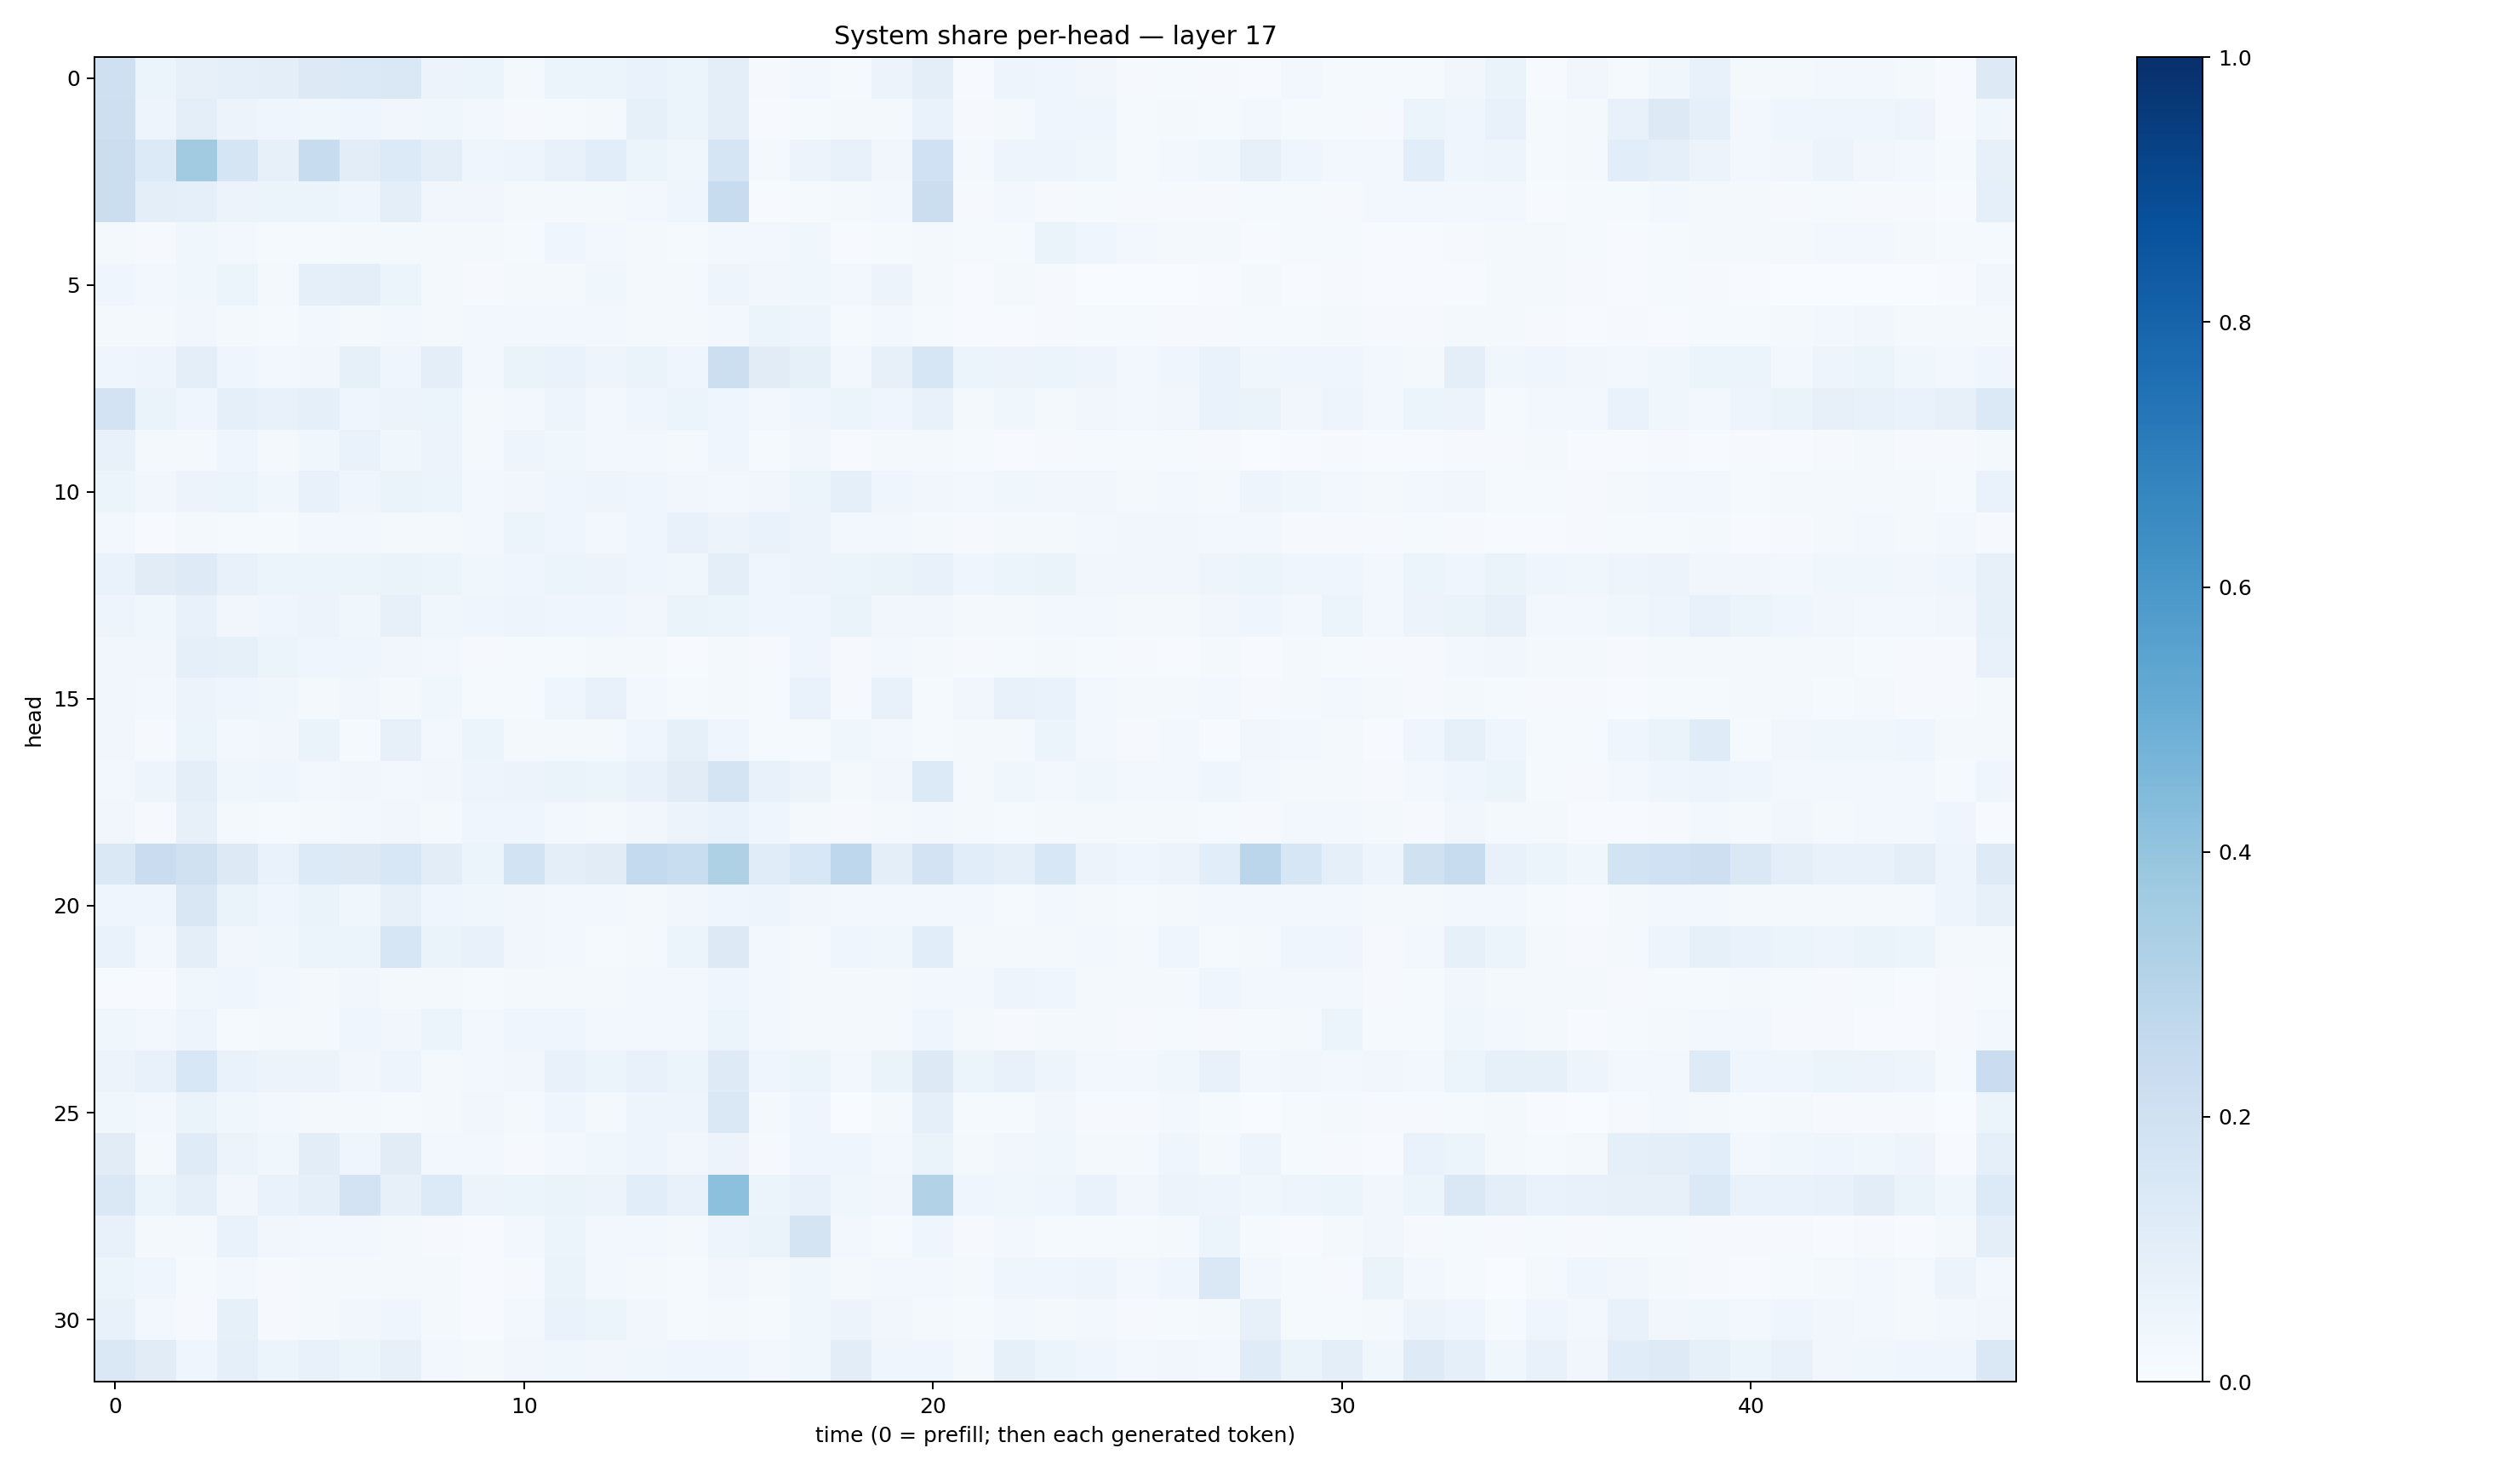

Source data for this figure (header and first rows):
0.2064305, 0.05123088, 0.07841536, 0.08601757, 0.09665771, 0.1308684, 0.1396141, 0.14712036, 0.057384215, 0.052063134, 0.0178976, 0.051280417, 0.05236054, 0.06861542, 0.058630437, 0.09703052, 0.008226865, 0.029937685, 0.014111436, 0.058214985, 0.09623696, 0.007636598, 0.04959076, 0.040058214
0.2115, 0.0472, 0.09838, 0.05502, 0.04379, 0.03732, 0.03913, 0.03337, 0.03605, 0.02595, 0.01002, 0.0147, 0.02128, 0.0846, 0.06124, 0.09547, 0.006305, 0.01255, 0.01771, 0.01897, 0.0694, 0.01128, 0.01588, 0.04657
0.2203, 0.1331, 0.3604, 0.1699, 0.0804, 0.2378, 0.103, 0.1361, 0.09773, 0.04176, 0.05056, 0.07291, 0.1057, 0.06202, 0.03744, 0.1715, 0.01631, 0.05503, 0.07439, 0.03148, 0.2021, 0.01834, 0.04751, 0.05036
0.22, 0.1014, 0.09272, 0.0585, 0.05451, 0.06095, 0.04085, 0.0979, 0.03479, 0.03498, 0.01925, 0.02121, 0.01884, 0.02556, 0.04605, 0.2421, 0.006312, 0.01524, 0.02049, 0.0235, 0.2188, 0.009382, 0.02411, 0.01157
0.01839, 0.009371, 0.03621, 0.02597, 0.01485, 0.01261, 0.01754, 0.01567, 0.0166, 0.02165, 0.01427, 0.04054, 0.02895, 0.01719, 0.01387, 0.03029, 0.02487, 0.03526, 0.007144, 0.01326, 0.01658, 0.01253, 0.01397, 0.06297
0.04629, 0.02681, 0.03873, 0.05101, 0.01964, 0.09181, 0.09742, 0.05981, 0.02152, 0.01134, 0.02056, 0.02075, 0.03782, 0.02022, 0.01653, 0.04925, 0.03204, 0.03895, 0.02959, 0.05846, 0.02094, 0.006705, 0.01796, 0.00913
0.02079, 0.02023, 0.03193, 0.01876, 0.01274, 0.02834, 0.02142, 0.02349, 0.01937, 0.02347, 0.02888, 0.03104, 0.03044, 0.01574, 0.0177, 0.02363, 0.05336, 0.04796, 0.01214, 0.02745, 0.01199, 0.005692, 0.007402, 0.01083
0.04164, 0.04768, 0.09486, 0.0468, 0.03118, 0.03289, 0.08473, 0.04149, 0.09676, 0.02515, 0.06496, 0.06888, 0.04722, 0.06421, 0.04451, 0.2171, 0.1125, 0.08337, 0.02502, 0.08201, 0.1636, 0.05913, 0.05654, 0.05971
0.1826, 0.06429, 0.04318, 0.09323, 0.07474, 0.08817, 0.04529, 0.05829, 0.05332, 0.01779, 0.02692, 0.04898, 0.02585, 0.04398, 0.05302, 0.04498, 0.02623, 0.04238, 0.06163, 0.04635, 0.07491, 0.01844, 0.03608, 0.02124
0.07534, 0.01972, 0.01965, 0.03958, 0.01602, 0.03854, 0.06822, 0.03646, 0.05744, 0.01959, 0.04807, 0.03753, 0.02798, 0.0252, 0.01935, 0.03944, 0.01302, 0.03419, 0.007486, 0.01802, 0.02124, 0.01507, 0.006539, 0.008513
0.06238, 0.03273, 0.05748, 0.05873, 0.03837, 0.07309, 0.04396, 0.06454, 0.05468, 0.03005, 0.0313, 0.04101, 0.0495, 0.04541, 0.03348, 0.02889, 0.03141, 0.06048, 0.08867, 0.03964, 0.0314, 0.02562, 0.03746, 0.03229
0.02556, 0.007601, 0.01844, 0.01213, 0.01334, 0.02415, 0.02933, 0.02086, 0.01594, 0.03062, 0.05909, 0.04188, 0.03085, 0.04223, 0.07045, 0.05514, 0.06823, 0.05705, 0.02407, 0.026, 0.02168, 0.01079, 0.01659, 0.01991
0.0666, 0.111, 0.1235, 0.07132, 0.06084, 0.05459, 0.05273, 0.06457, 0.05297, 0.03859, 0.04239, 0.0543, 0.05469, 0.04283, 0.03883, 0.09599, 0.04522, 0.05516, 0.05427, 0.06331, 0.07421, 0.04682, 0.05462, 0.06285
0.04942, 0.03609, 0.0719, 0.03254, 0.04664, 0.05515, 0.03818, 0.07902, 0.03891, 0.03959, 0.04899, 0.04674, 0.03949, 0.03286, 0.06487, 0.05379, 0.0435, 0.04205, 0.06567, 0.032, 0.03213, 0.02273, 0.01938, 0.0252
0.03471, 0.03221, 0.08811, 0.08273, 0.06109, 0.03907, 0.04092, 0.03325, 0.02612, 0.01032, 0.01529, 0.01487, 0.02242, 0.01915, 0.007017, 0.0221, 0.009255, 0.03978, 0.008737, 0.02408, 0.02091, 0.01117, 0.01297, 0.01915
0.03229, 0.02413, 0.05474, 0.04409, 0.03608, 0.02119, 0.0326, 0.01815, 0.03738, 0.0119, 0.01231, 0.0463, 0.07159, 0.02444, 0.01356, 0.0165, 0.01311, 0.06777, 0.009466, 0.07638, 0.01343, 0.03481, 0.07256, 0.07013
0.03486, 0.01065, 0.06057, 0.02412, 0.0351, 0.06572, 0.01322, 0.07963, 0.02951, 0.05449, 0.01645, 0.01671, 0.0169, 0.04357, 0.08293, 0.04594, 0.01334, 0.01314, 0.03821, 0.02623, 0.01421, 0.01631, 0.01987, 0.05209
0.03003, 0.04903, 0.09462, 0.037, 0.04293, 0.0288, 0.03367, 0.03058, 0.03404, 0.04962, 0.05644, 0.06581, 0.06169, 0.07728, 0.1128, 0.1778, 0.07044, 0.056, 0.02235, 0.03404, 0.1361, 0.01821, 0.03532, 0.0273
0.03277, 0.009701, 0.07813, 0.0197, 0.01279, 0.02244, 0.02713, 0.03177, 0.02112, 0.04143, 0.04073, 0.02887, 0.02235, 0.03194, 0.05749, 0.06767, 0.04543, 0.0205, 0.008585, 0.02049, 0.02781, 0.01975, 0.01526, 0.01974
0.1414, 0.2291, 0.1976, 0.1276, 0.06844, 0.136, 0.1292, 0.1535, 0.1017, 0.05903, 0.1859, 0.09961, 0.1095, 0.2571, 0.2305, 0.322, 0.1144, 0.156, 0.2758, 0.09866, 0.1808, 0.1086, 0.09181, 0.154
0.04672, 0.04531, 0.1511, 0.066, 0.03946, 0.06391, 0.0368, 0.07872, 0.04537, 0.03663, 0.03273, 0.02734, 0.02571, 0.02079, 0.03323, 0.04642, 0.0492, 0.0346, 0.02575, 0.03056, 0.02623, 0.02799, 0.01393, 0.02701
0.06734, 0.02592, 0.09517, 0.03461, 0.03828, 0.05875, 0.0534, 0.1575, 0.06407, 0.07235, 0.0319, 0.02564, 0.01526, 0.02107, 0.05905, 0.1295, 0.03101, 0.02189, 0.04395, 0.0389, 0.1073, 0.01977, 0.01692, 0.01971
0.007104, 0.00449, 0.03711, 0.0434, 0.02868, 0.02296, 0.03399, 0.01942, 0.02316, 0.01472, 0.02266, 0.02114, 0.01846, 0.02526, 0.0253, 0.04319, 0.0265, 0.02313, 0.01921, 0.02283, 0.02742, 0.03079, 0.04836, 0.04677
0.03738, 0.03109, 0.04976, 0.01403, 0.02032, 0.0171, 0.04243, 0.0321, 0.05296, 0.03018, 0.04249, 0.03955, 0.0266, 0.02597, 0.02577, 0.05234, 0.02776, 0.02147, 0.01712, 0.02063, 0.04343, 0.01941, 0.009286, 0.01953
0.05487, 0.07747, 0.1552, 0.06841, 0.05561, 0.05522, 0.03192, 0.05075, 0.02204, 0.0311, 0.03399, 0.07668, 0.05293, 0.07423, 0.05373, 0.1229, 0.03962, 0.0543, 0.02362, 0.06367, 0.1286, 0.05457, 0.07786, 0.04904
0.03667, 0.02868, 0.06354, 0.03576, 0.02439, 0.01663, 0.01594, 0.01243, 0.01888, 0.0314, 0.01912, 0.04318, 0.02013, 0.05067, 0.04723, 0.1447, 0.01982, 0.04286, 0.003856, 0.02118, 0.09299, 0.01296, 0.01549, 0.03348
0.1115, 0.02059, 0.118, 0.05613, 0.03869, 0.1037, 0.04119, 0.1102, 0.02436, 0.02419, 0.008069, 0.02708, 0.03887, 0.05045, 0.03141, 0.05729, 0.01033, 0.03988, 0.04163, 0.02587, 0.06351, 0.01781, 0.03195, 0.03752
0.1412, 0.0519, 0.09297, 0.03134, 0.06877, 0.08747, 0.182, 0.07858, 0.1362, 0.05663, 0.05342, 0.06421, 0.05824, 0.1091, 0.07635, 0.4174, 0.05388, 0.07631, 0.03586, 0.03471, 0.3086, 0.04283, 0.03565, 0.04496
0.07105, 0.02232, 0.02037, 0.06789, 0.03266, 0.02646, 0.02539, 0.01774, 0.008115, 0.005405, 0.02439, 0.05373, 0.02898, 0.02456, 0.01595, 0.0503, 0.06352, 0.1791, 0.02351, 0.01351, 0.04079, 0.009058, 0.02631, 0.01417
0.05288, 0.04413, 0.01299, 0.02926, 0.008518, 0.0175, 0.01926, 0.02088, 0.01896, 0.007002, 0.01134, 0.06398, 0.03104, 0.01964, 0.013, 0.03487, 0.01732, 0.03872, 0.0171, 0.02391, 0.02765, 0.02011, 0.03914, 0.04365
0.07062, 0.02577, 0.0113, 0.08446, 0.01049, 0.01767, 0.03133, 0.04653, 0.01699, 0.004908, 0.0307, 0.07012, 0.05376, 0.03303, 0.012, 0.01838, 0.0119, 0.03862, 0.0571, 0.03155, 0.01792, 0.01241, 0.02911, 0.01854
0.1453, 0.1097, 0.03976, 0.08648, 0.05881, 0.07704, 0.05455, 0.07982, 0.0303, 0.02081, 0.03394, 0.03682, 0.03379, 0.03573, 0.04249, 0.04385, 0.02922, 0.03835, 0.1028, 0.04414, 0.04374, 0.02277, 0.08299, 0.06136
